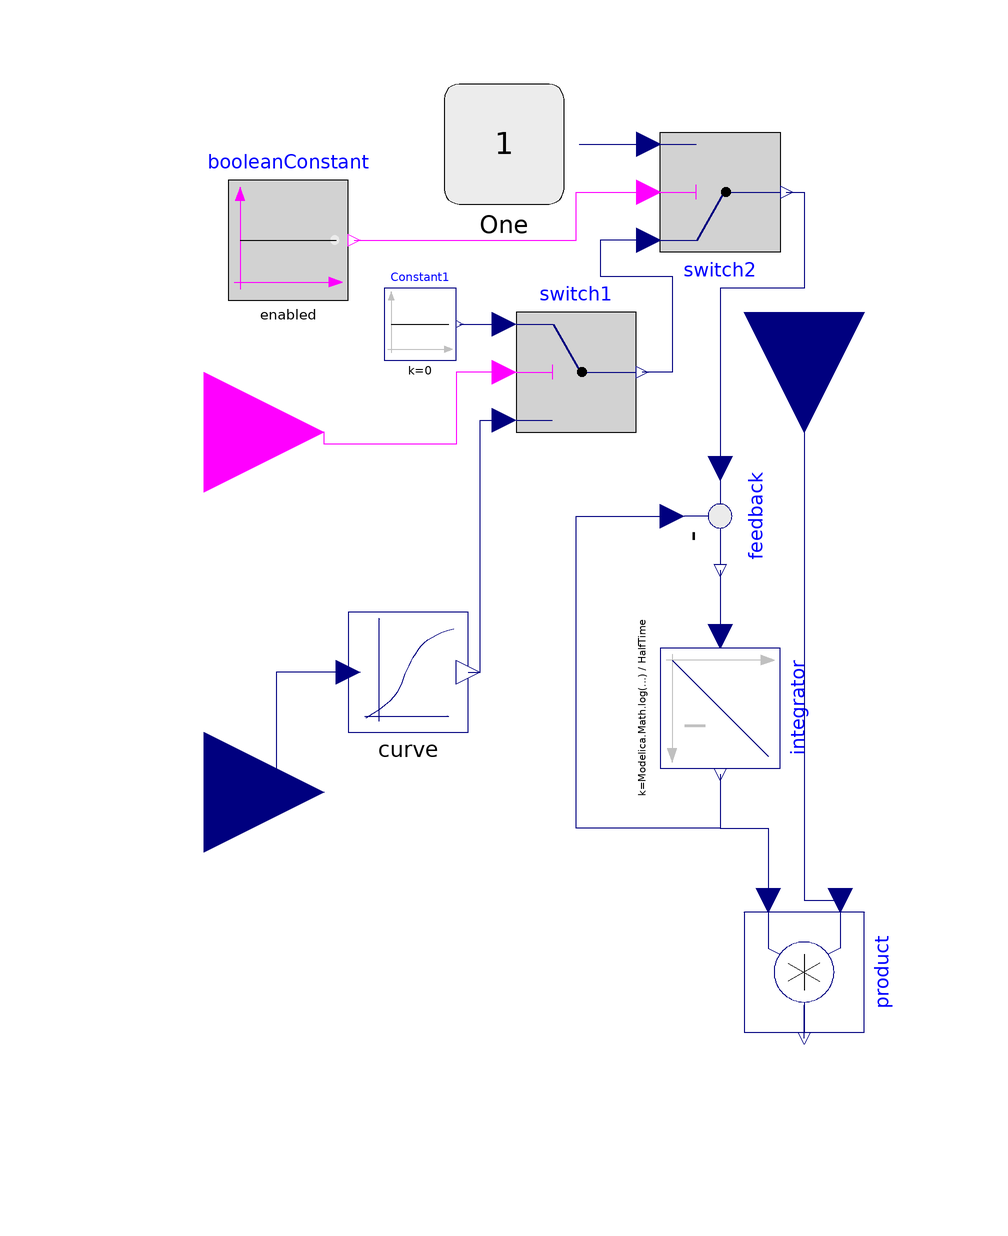

Above is the diagram view of the following Modelica model: its components placed by their Placement annotations and its connect equations drawn as lines.

model SplineLagOrZero "LagSpline if not Failed"
     extends Icons.BaseFactorIcon2;
     Modelica.Blocks.Interfaces.RealInput u
                  annotation (Placement(transformation(extent={{-120,-40},{-80,
                0}}), iconTransformation(extent={{-120,-40},{-80,0}})));

     parameter Boolean enabled=true "disabled => y=yBase";

     parameter Types.Time HalfTime(displayUnit="d");
     parameter Real[:,3] data;

     parameter String stateName=getInstanceName()
        "Name in Utilities input/output function"
         annotation (Evaluate=true, HideResult=true, Dialog(group="Value I/O",tab="IO"));

     parameter Real Xscale = 1 "conversion scale to SI unit of x values";

      Interpolation.Curve
                   curve(
      x=data[:, 1],
      y=data[:, 2],
      slope=data[:, 3],
        Xscale=Xscale)
        annotation (Placement(transformation(extent={{-76,-10},{-56,10}})));
      Modelica.Blocks.Math.Product product annotation (Placement(transformation(
            extent={{-10,-10},{10,10}},
            rotation=270,
            origin={0,-50})));
      Blocks.Math.Integrator integrator(y_start=1, k=(
            Modelica.Math.log(2)/HalfTime),
        stateName=stateName)
        annotation (Placement(transformation(
            extent={{-10,-10},{10,10}},
            rotation=270,
            origin={-14,-6})));
      Modelica.Blocks.Math.Feedback feedback annotation (Placement(transformation(
            extent={{-10,-10},{10,10}},
            rotation=270,
            origin={-14,26})));
      Modelica.Blocks.Logical.Switch switch1
        annotation (Placement(transformation(extent={{-48,40},{-28,60}})));
      Modelica.Blocks.Sources.Constant      Constant1(k=0)
        annotation (Placement(transformation(extent={{-70,52},{-58,64}})));
      Modelica.Blocks.Interfaces.BooleanInput
                                            Failed
                          annotation (Placement(transformation(extent={{-120,20},{-80,
                60}})));
       Types.Fraction effect;
      Modelica.Blocks.Logical.Switch switch2
        annotation (Placement(transformation(extent={{-24,90},{-4,70}})));
      Types.Constants.OneConst One
        annotation (Placement(transformation(extent={{-60,78},{-40,98}})));
      Modelica.Blocks.Sources.BooleanConstant booleanConstant(k=enabled)
        annotation (Placement(transformation(extent={{-96,62},{-76,82}})));
    equation
      effect = integrator.y;
      connect(curve.u, u) annotation (Line(
          points={{-76,0},{-88,0},{-88,-20},{-100,-20}},
          color={0,0,127}));
      connect(yBase, product.u1) annotation (Line(
          points={{0,60},{0,31},{0,-38},{6,-38}},
          color={0,0,127}));
      connect(product.y, y) annotation (Line(
          points={{-2.02067e-015,-61},{-2.02067e-015,-55.5},{0,-55.5},{0,-60}},
          color={0,0,127}));
      connect(feedback.y, integrator.u) annotation (Line(
          points={{-14,17},{-14,6}},
          color={0,0,127}));
      connect(integrator.y, feedback.u2) annotation (Line(
          points={{-14,-17},{-14,-26},{-38,-26},{-38,26},{-22,26}},
          color={0,0,127}));
      connect(integrator.y, product.u2) annotation (Line(
          points={{-14,-17},{-14,-26},{-6,-26},{-6,-38}},
          color={0,0,127}));
      connect(curve.val, switch1.u3) annotation (Line(
          points={{-56,0},{-54,0},{-54,42},{-50,42}},
          color={0,0,127}));
      connect(Constant1.y, switch1.u1) annotation (Line(
          points={{-57.4,58},{-50,58}},
          color={0,0,127}));
      connect(switch1.u2, Failed) annotation (Line(
          points={{-50,50},{-58,50},{-58,38},{-80,38},{-80,40},{-100,40}},
          color={255,0,255}));
      connect(switch2.y, feedback.u1) annotation (Line(
          points={{-3,80},{0,80},{0,64},{-14,64},{-14,34}},
          color={0,0,127}));
      connect(booleanConstant.y, switch2.u2) annotation (Line(
          points={{-75,72},{-38,72},{-38,80},{-26,80}},
          color={255,0,255}));
      connect(switch2.u1, switch1.y) annotation (Line(
          points={{-26,72},{-34,72},{-34,66},{-22,66},{-22,50},{-27,50}},
          color={0,0,127}));
      connect(One.y, switch2.u3) annotation (Line(
          points={{-37.5,88},{-26,88}},
          color={0,0,127}));
      annotation (        Documentation(revisions="<html>
<p><i>2009-2010</i></p>
<p>Marek Matejak, Charles University, Prague, Czech Republic </p>
</html>"));
    end SplineLagOrZero;